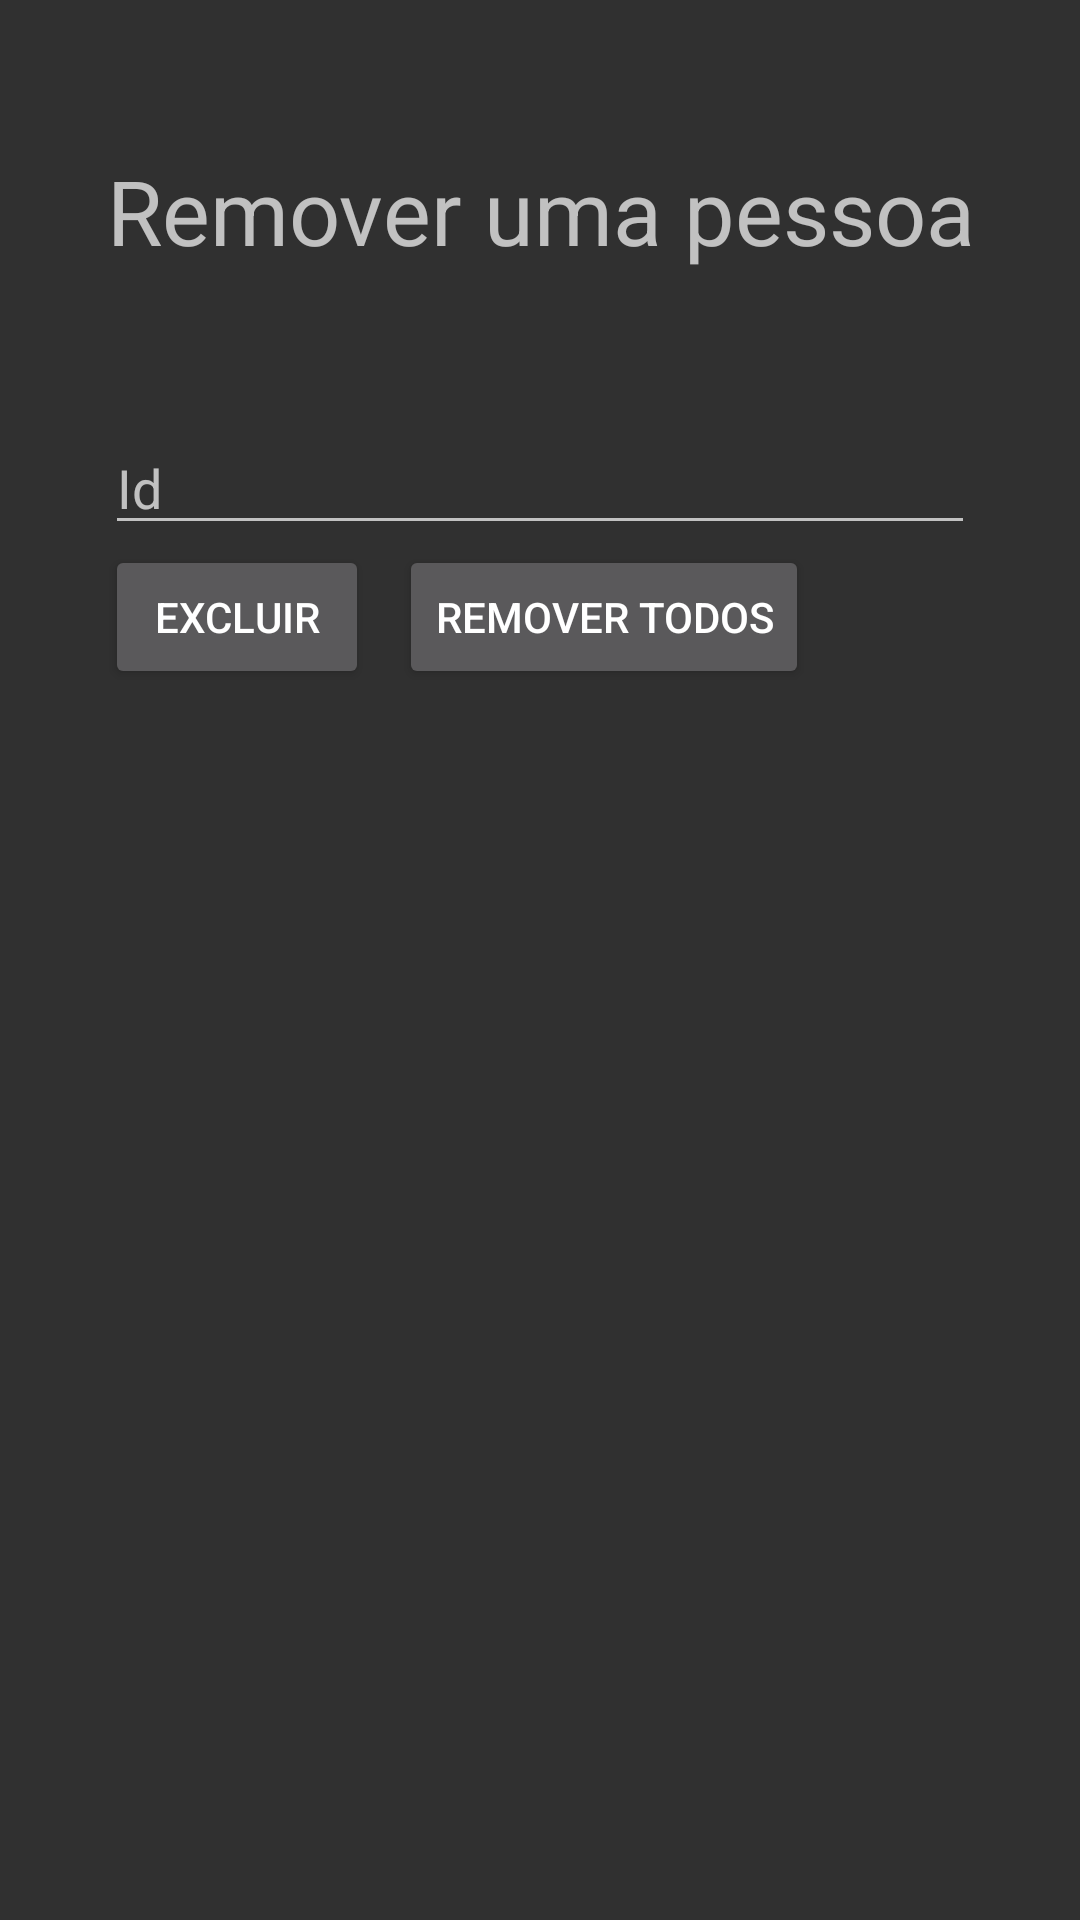

The Android layout XML behind this screen, and the referenced resources:
<!-- AndroidManifest.xml: application theme Theme.Design.NoActionBar -->
<!-- res/layout/fragment_remove_person.xml -->
<?xml version="1.0" encoding="utf-8"?>
<FrameLayout xmlns:android="http://schemas.android.com/apk/res/android"
    xmlns:tools="http://schemas.android.com/tools"
    android:layout_width="match_parent"
    android:layout_height="match_parent"
    tools:context=".ui.RemovePersonFragment">

    <LinearLayout
        android:layout_width="match_parent"
        android:layout_height="match_parent"
        android:orientation="vertical"
        android:paddingHorizontal="35dp">

        <TextView
            android:layout_width="match_parent"
            android:layout_height="wrap_content"
            android:text="Remover uma pessoa"
            android:gravity="center"
            android:textSize="30dp"
            android:layout_marginVertical="50dp"/>

        <EditText
            android:id="@+id/idDeletePerson"
            android:layout_width="match_parent"
            android:layout_height="wrap_content"
            android:ems="10"
            android:inputType="textPersonName"
            android:hint="Id"
            tools:layout_editor_absoluteX="109dp"
            tools:layout_editor_absoluteY="220dp" />

        <LinearLayout
            android:layout_width="match_parent"
            android:layout_height="wrap_content"
            android:orientation="horizontal">
            <Button
                android:id="@+id/btnDelete"
                android:layout_width="wrap_content"
                android:layout_height="wrap_content"
                android:text="Excluir" />
            <Button
                android:id="@+id/btnRemoveAll"
                android:layout_width="wrap_content"
                android:layout_height="wrap_content"
                android:text="Remover todos"
                android:layout_marginLeft="10dp"
                tools:ignore="DuplicateIds" />
        </LinearLayout>

    </LinearLayout>

</FrameLayout>
<!-- resources referenced by this layout -->
<resources>

</resources>
